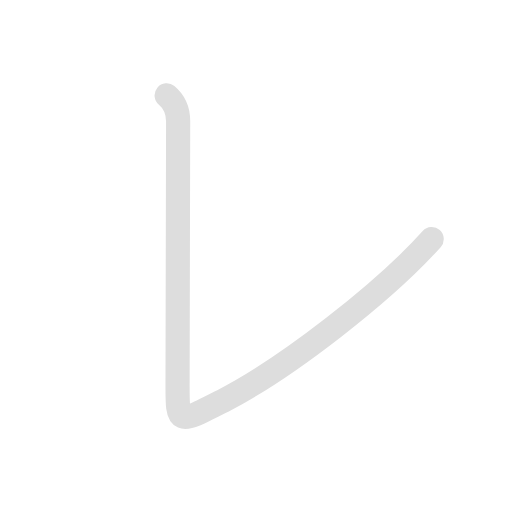
t = 0.00 s
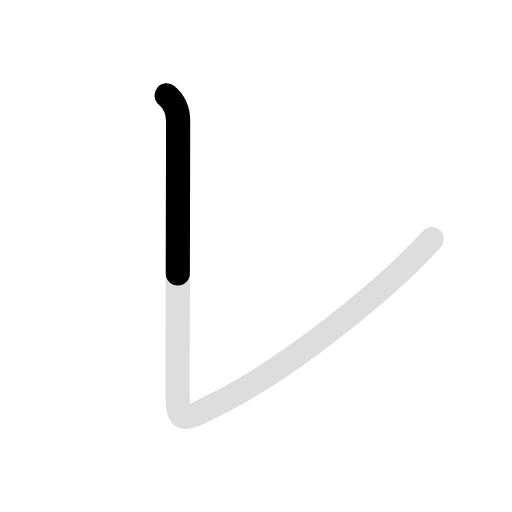
t = 0.45 s
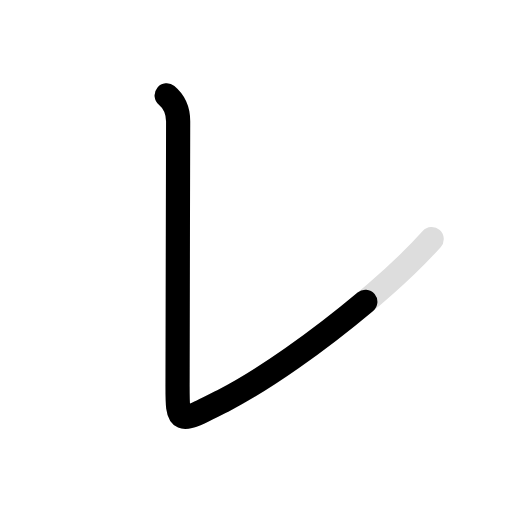
t = 1.35 s
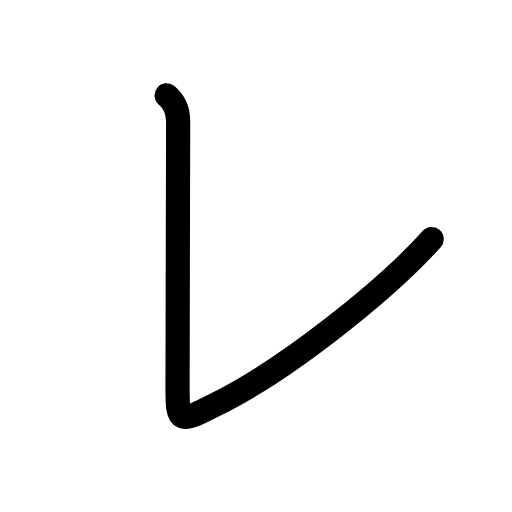
t = 1.80 s
t = 2.25 s: frame unchanged from t = 1.80 s, image omitted
t = 3.00 s: frame unchanged from t = 1.80 s, image omitted

The animated SVG that drew these frames (rendered in a browser with its animation timeline set to each time). Animation: 2 SMIL elements (animate=2); one cycle of 3.00 s, repeats indefinitely.

<svg id="kvg-030ec" class="kanjivg" viewBox="0 0 106 106" width="106" height="106" xmlns="http://www.w3.org/2000/svg" xmlns:xlink="http://www.w3.org/1999/xlink" xml:space="preserve" version="1.1" baseProfile="full"><defs><style type="text/css">path.black{fill:none;stroke:black;stroke-width:5;stroke-linecap:round;stroke-linejoin:round;}path.grey{fill:none;stroke:#ddd;stroke-width:5;stroke-linecap:round;stroke-linejoin:round;}path.stroke{fill:none;stroke:black;stroke-width:5;stroke-linecap:round;stroke-linejoin:round;}text{font-size:16px;font-family:Segoe UI Symbol,Cambria Math,DejaVu Sans,Symbola,Quivira,STIX,Code2000;-webkit-touch-callout:none;cursor:pointer;-webkit-user-select:none;-khtml-user-select:none;-moz-user-select:none;-ms-user-select:none;user-select: none;}text:hover{color:#777;}#reset{font-weight:bold;}</style><marker id="markerStart" markerWidth="8" markerHeight="8" style="overflow:visible;"><circle cx="0" cy="0" r="1.5" style="stroke:none;fill:red;fill-opacity:0.5;"/></marker><marker id="markerEnd" style="overflow:visible;"><circle cx="0" cy="0" r="0.8" style="stroke:none;fill:blue;fill-opacity:0.5;"><animate attributeName="opacity" from="1" to="0" dur="3s" repeatCount="indefinite" /></circle></marker></defs><path d="M34.5,19.75c1.5,1.25,2.38,3.12,2.38,5.38c0,2.26-0.12,50.12-0.12,54.12c-0.02,8.75-0.14,8.63,9.36,3.75c13.23-6.79,33.38-22.5,43.25-33.5" class="grey" /><path d="M34.5,19.75c1.5,1.25,2.38,3.12,2.38,5.38c0,2.26-0.12,50.12-0.12,54.12c-0.02,8.75-0.14,8.63,9.36,3.75c13.23-6.79,33.38-22.5,43.25-33.5" class="stroke" stroke-dasharray="150"><animate attributeName="stroke-dashoffset" from="150" to="0" dur="1.8s" begin="0.0s" fill="freeze" /></path></svg>
